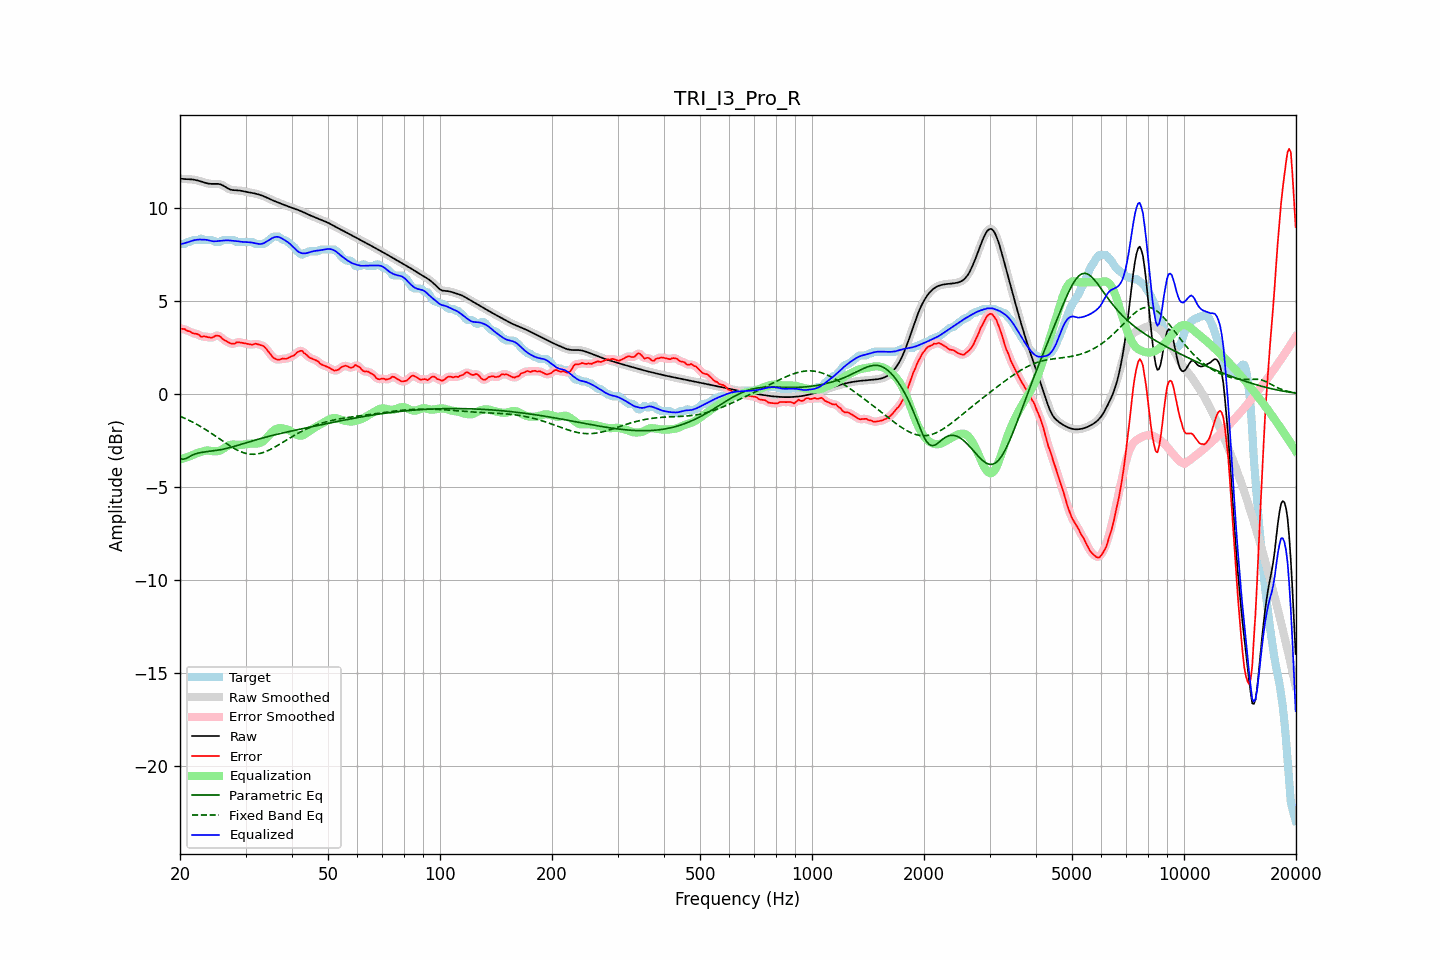

Data behind this chart, as committed beside it:
frequency, raw, error, smoothed, error_smoothed, equalization, parametric_eq, fixed_band_eq, equalized_raw, equalized_smoothed, target
20.00, 11.58, 3.51, 11.58, 3.51, -3.53, -3.49, -1.21, 8.04, 8.04, 8.07
20.20, 11.57, 3.50, 11.57, 3.50, -3.50, -3.51, -1.24, 8.06, 8.06, 8.07
20.40, 11.56, 3.49, 11.56, 3.48, -3.47, -3.52, -1.28, 8.08, 8.08, 8.07
20.61, 11.55, 3.48, 11.55, 3.46, -3.45, -3.49, -1.32, 8.11, 8.11, 8.07
20.81, 11.55, 3.41, 11.55, 3.43, -3.42, -3.46, -1.36, 8.13, 8.13, 8.14
21.02, 11.55, 3.38, 11.55, 3.39, -3.38, -3.42, -1.40, 8.16, 8.16, 8.17
21.23, 11.54, 3.37, 11.54, 3.35, -3.35, -3.37, -1.44, 8.19, 8.19, 8.17
21.44, 11.54, 3.31, 11.54, 3.31, -3.32, -3.33, -1.48, 8.21, 8.21, 8.23
21.66, 11.53, 3.26, 11.53, 3.27, -3.28, -3.28, -1.53, 8.24, 8.24, 8.27
21.87, 11.51, 3.25, 11.51, 3.24, -3.25, -3.25, -1.57, 8.27, 8.27, 8.27
22.09, 11.50, 3.23, 11.50, 3.23, -3.21, -3.22, -1.62, 8.28, 8.28, 8.27
22.31, 11.47, 3.21, 11.47, 3.20, -3.18, -3.19, -1.67, 8.29, 8.29, 8.27
22.54, 11.45, 3.17, 11.45, 3.15, -3.15, -3.17, -1.72, 8.30, 8.30, 8.28
22.76, 11.43, 3.07, 11.42, 3.11, -3.13, -3.15, -1.77, 8.30, 8.30, 8.35
22.99, 11.40, 3.08, 11.40, 3.09, -3.10, -3.14, -1.82, 8.30, 8.30, 8.32
23.22, 11.37, 3.10, 11.37, 3.08, -3.08, -3.13, -1.87, 8.29, 8.29, 8.27
23.45, 11.34, 3.08, 11.34, 3.08, -3.06, -3.12, -1.92, 8.29, 8.29, 8.27
23.69, 11.32, 3.06, 11.32, 3.06, -3.05, -3.11, -1.98, 8.27, 8.27, 8.27
23.92, 11.31, 3.04, 11.31, 3.04, -3.05, -3.10, -2.04, 8.25, 8.25, 8.27
24.16, 11.29, 3.03, 11.30, 3.02, -3.06, -3.09, -2.09, 8.23, 8.23, 8.27
24.40, 11.29, 3.02, 11.29, 3.04, -3.08, -3.08, -2.15, 8.21, 8.21, 8.27
24.65, 11.29, 3.06, 11.29, 3.07, -3.09, -3.06, -2.21, 8.20, 8.20, 8.23
24.89, 11.29, 3.13, 11.29, 3.11, -3.09, -3.05, -2.27, 8.21, 8.21, 8.17
25.14, 11.29, 3.13, 11.29, 3.13, -3.08, -3.04, -2.33, 8.21, 8.21, 8.17
25.39, 11.29, 3.12, 11.29, 3.12, -3.07, -3.02, -2.39, 8.22, 8.22, 8.17
25.65, 11.27, 3.09, 11.27, 3.07, -3.04, -3.01, -2.45, 8.23, 8.23, 8.18
25.91, 11.24, 2.99, 11.24, 3.01, -3.00, -2.99, -2.51, 8.24, 8.23, 8.24
26.16, 11.20, 2.93, 11.19, 2.94, -2.95, -2.97, -2.57, 8.25, 8.24, 8.27
26.43, 11.14, 2.88, 11.14, 2.87, -2.89, -2.95, -2.63, 8.25, 8.25, 8.27
26.69, 11.09, 2.82, 11.09, 2.82, -2.83, -2.93, -2.68, 8.26, 8.26, 8.27
26.96, 11.04, 2.77, 11.04, 2.77, -2.78, -2.91, -2.74, 8.26, 8.26, 8.27
27.23, 11.00, 2.73, 11.00, 2.73, -2.75, -2.89, -2.80, 8.25, 8.25, 8.27
27.50, 10.97, 2.71, 10.97, 2.70, -2.73, -2.87, -2.85, 8.24, 8.24, 8.27
27.77, 10.96, 2.69, 10.96, 2.70, -2.73, -2.84, -2.90, 8.23, 8.23, 8.27
28.05, 10.95, 2.70, 10.95, 2.72, -2.73, -2.82, -2.95, 8.22, 8.22, 8.25
28.33, 10.95, 2.76, 10.95, 2.75, -2.73, -2.79, -3.00, 8.22, 8.22, 8.18
28.62, 10.94, 2.78, 10.94, 2.77, -2.74, -2.77, -3.04, 8.21, 8.20, 8.17
28.90, 10.94, 2.77, 10.93, 2.77, -2.74, -2.74, -3.08, 8.19, 8.19, 8.17
29.19, 10.92, 2.76, 10.92, 2.76, -2.74, -2.72, -3.12, 8.18, 8.18, 8.17
29.48, 10.91, 2.74, 10.91, 2.74, -2.74, -2.69, -3.15, 8.17, 8.17, 8.17
29.78, 10.89, 2.72, 10.89, 2.72, -2.72, -2.66, -3.18, 8.16, 8.16, 8.17
30.08, 10.87, 2.70, 10.87, 2.70, -2.71, -2.64, -3.20, 8.16, 8.16, 8.17
30.38, 10.85, 2.68, 10.85, 2.68, -2.69, -2.61, -3.22, 8.16, 8.16, 8.17
30.68, 10.84, 2.67, 10.84, 2.66, -2.68, -2.58, -3.24, 8.15, 8.15, 8.17
30.99, 10.82, 2.65, 10.82, 2.65, -2.68, -2.56, -3.25, 8.14, 8.14, 8.17
31.30, 10.80, 2.64, 10.80, 2.66, -2.67, -2.53, -3.25, 8.13, 8.13, 8.17
31.61, 10.79, 2.67, 10.79, 2.67, -2.67, -2.51, -3.25, 8.11, 8.11, 8.11
31.93, 10.77, 2.70, 10.77, 2.68, -2.67, -2.48, -3.24, 8.09, 8.09, 8.07
32.24, 10.74, 2.68, 10.74, 2.68, -2.67, -2.46, -3.23, 8.08, 8.08, 8.07
32.57, 10.72, 2.65, 10.72, 2.66, -2.66, -2.43, -3.22, 8.06, 8.06, 8.07
32.89, 10.69, 2.63, 10.69, 2.63, -2.63, -2.41, -3.20, 8.06, 8.06, 8.07
33.22, 10.66, 2.60, 10.66, 2.60, -2.59, -2.38, -3.18, 8.07, 8.07, 8.07
33.55, 10.63, 2.56, 10.63, 2.55, -2.53, -2.36, -3.15, 8.10, 8.10, 8.07
33.89, 10.59, 2.49, 10.59, 2.48, -2.45, -2.34, -3.12, 8.14, 8.14, 8.10
34.23, 10.55, 2.38, 10.55, 2.39, -2.36, -2.31, -3.08, 8.19, 8.19, 8.17
34.57, 10.51, 2.27, 10.51, 2.28, -2.26, -2.29, -3.04, 8.25, 8.25, 8.24
34.92, 10.47, 2.16, 10.47, 2.16, -2.16, -2.27, -3.00, 8.31, 8.31, 8.31
35.27, 10.43, 2.05, 10.43, 2.05, -2.07, -2.25, -2.96, 8.36, 8.36, 8.38
35.62, 10.40, 1.95, 10.40, 1.96, -1.99, -2.22, -2.91, 8.40, 8.40, 8.45
35.97, 10.36, 1.89, 10.36, 1.89, -1.93, -2.20, -2.86, 8.43, 8.43, 8.47
... 635 more rows
